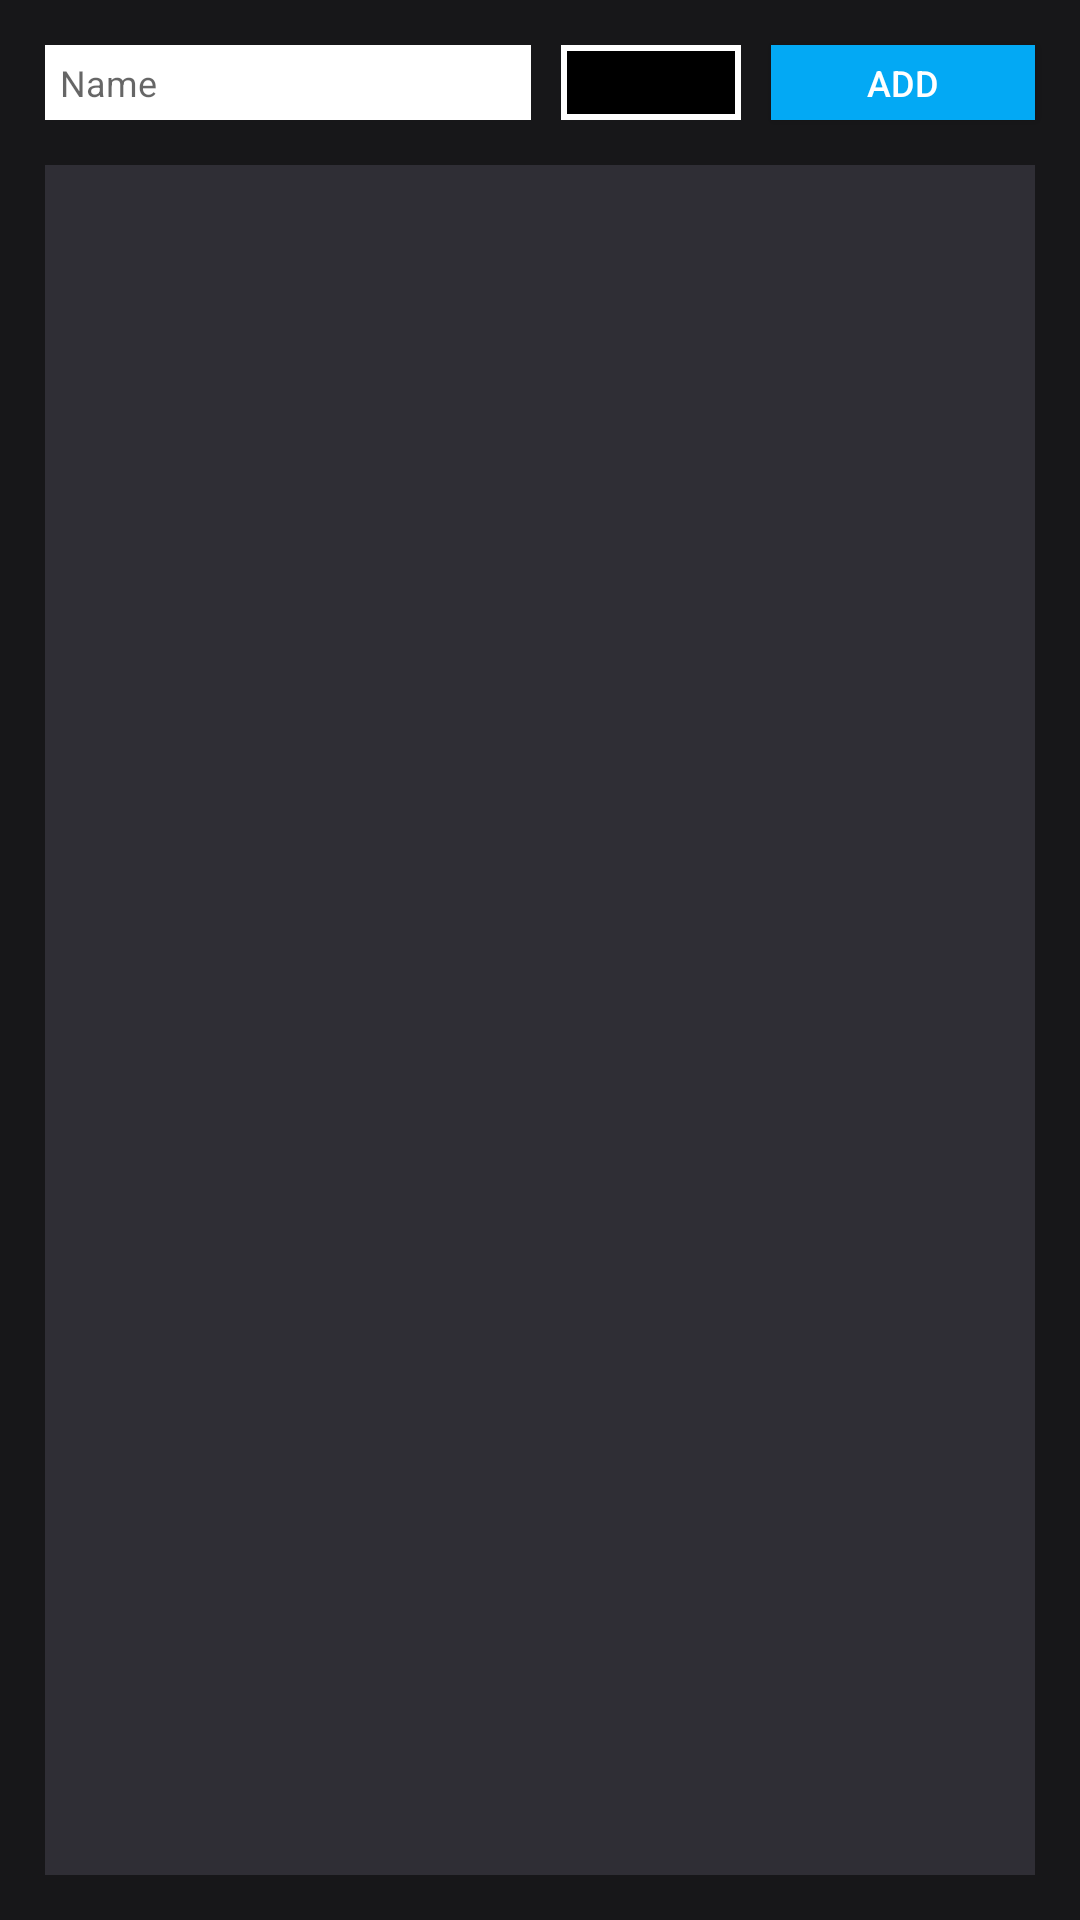

This screen was rendered from an Android layout file. Write that file and the resources it references.
<!-- AndroidManifest.xml: application theme Theme.Task_Amigos_Android -->
<!-- res/layout/fragment_category.xml -->
<?xml version="1.0" encoding="utf-8"?>
<FrameLayout xmlns:android="http://schemas.android.com/apk/res/android"
    xmlns:app="http://schemas.android.com/apk/res-auto"
    xmlns:tools="http://schemas.android.com/tools"
    android:layout_width="match_parent"
    android:layout_height="match_parent"
    android:background="#171719"
    tools:context=".fragments.CategoryFragment" >

    <androidx.constraintlayout.widget.ConstraintLayout
        android:layout_width="match_parent"
        android:layout_height="match_parent">

        <EditText
            android:id="@+id/categoryNameET"
            android:layout_width="0dp"
            android:layout_height="25dp"
            android:layout_marginStart="15dp"
            android:layout_marginTop="15dp"
            android:background="#fff"
            android:ems="10"
            android:hint="Name"
            android:inputType="textPersonName"
            android:paddingLeft="5dp"
            android:textSize="12sp"
            app:layout_constraintEnd_toStartOf="@+id/colorBorder"
            app:layout_constraintStart_toStartOf="parent"
            app:layout_constraintTop_toTopOf="parent"
            tools:ignore="TouchTargetSizeCheck" />

        <FrameLayout
            android:id="@+id/colorBorder"
            android:layout_width="60dp"
            android:layout_height="25dp"
            android:layout_marginLeft="10dp"
            android:layout_marginTop="15dp"
            android:layout_marginRight="10dp"
            android:background="#FFFFFF"
            android:padding="2dp"
            app:layout_constraintEnd_toStartOf="@+id/saveCategoryBtn"
            app:layout_constraintStart_toEndOf="@+id/categoryNameET"
            app:layout_constraintTop_toTopOf="parent" >

            <Button
                android:id="@+id/openColorPockerBtn"
                android:layout_width="match_parent"
                android:layout_height="match_parent"
                android:background="#000000"
                android:text="0"
                android:textSize="12sp"
                tools:ignore="TouchTargetSizeCheck" />

        </FrameLayout>

        <Button
            android:id="@+id/saveCategoryBtn"
            android:layout_width="wrap_content"
            android:layout_height="25dp"
            android:layout_marginTop="15dp"
            android:layout_marginRight="15dp"
            android:background="#03A9F4"
            android:text="Add"
            android:textColor="#FFFFFF"
            android:textSize="12sp"
            app:layout_constraintEnd_toEndOf="parent"
            app:layout_constraintStart_toEndOf="@+id/colorBorder"
            app:layout_constraintTop_toTopOf="parent"
            tools:ignore="TouchTargetSizeCheck,TextContrastCheck" />

        <androidx.recyclerview.widget.RecyclerView
            android:id="@+id/categoryRV"
            android:layout_width="0dp"
            android:layout_height="0dp"
            android:layout_marginStart="15dp"
            android:layout_marginTop="15dp"
            android:layout_marginEnd="15dp"
            android:layout_marginBottom="15dp"
            android:background="#2F2E35"
            app:layout_constraintBottom_toBottomOf="parent"
            app:layout_constraintEnd_toEndOf="parent"
            app:layout_constraintStart_toStartOf="parent"
            app:layout_constraintTop_toBottomOf="@+id/categoryNameET" />

        <LinearLayout
            android:id="@+id/colorPickerVIew"
            android:layout_width="match_parent"
            android:layout_height="match_parent"
            android:alpha="0"
            android:background="#CC000000"
            android:clickable="true"
            android:contextClickable="false"
            android:elevation="2dp"
            app:layout_constraintBottom_toBottomOf="parent"
            app:layout_constraintEnd_toEndOf="parent"
            app:layout_constraintStart_toStartOf="parent"
            app:layout_constraintTop_toTopOf="parent">

            <androidx.constraintlayout.widget.ConstraintLayout
                android:layout_width="match_parent"
                android:layout_height="match_parent"
                android:clickable="false">

                <LinearLayout
                    android:layout_width="match_parent"
                    android:layout_height="wrap_content"
                    android:layout_marginLeft="50dp"
                    android:layout_marginRight="50dp"
                    android:background="#2F2E35"
                    android:orientation="vertical"
                    app:layout_constraintBottom_toBottomOf="parent"
                    app:layout_constraintEnd_toEndOf="parent"
                    app:layout_constraintHorizontal_bias="0.5"
                    app:layout_constraintStart_toStartOf="parent"
                    app:layout_constraintTop_toTopOf="parent">

                    <FrameLayout
                        android:layout_width="match_parent"
                        android:layout_height="100dp"
                        android:background="#FFFFFF"
                        android:clickable="false"
                        android:padding="3dp">

                        <FrameLayout
                            android:id="@+id/createdColorView"
                            android:layout_width="match_parent"
                            android:layout_height="match_parent"
                            android:background="#000"
                            android:clickable="false" />

                    </FrameLayout>

                    <TextView
                        android:id="@+id/redTV"
                        android:layout_width="match_parent"
                        android:layout_height="wrap_content"
                        android:layout_marginLeft="15dp"
                        android:layout_marginTop="15dp"
                        android:layout_marginRight="15dp"
                        android:clickable="false"
                        android:text="Red:"
                        android:textColor="#FF0000" />

                    <SeekBar
                        android:id="@+id/redValue"
                        android:layout_width="match_parent"
                        android:layout_height="wrap_content"
                        android:layout_marginLeft="15dp"
                        android:layout_marginTop="5dp"
                        android:layout_marginRight="15dp"
                        android:max="255"
                        android:progress="0" />

                    <TextView
                        android:id="@+id/greenTV"
                        android:layout_width="match_parent"
                        android:layout_height="wrap_content"
                        android:layout_marginLeft="15dp"
                        android:layout_marginTop="10dp"
                        android:layout_marginRight="15dp"
                        android:clickable="false"
                        android:text="Green:"
                        android:textColor="#00FF00" />

                    <SeekBar
                        android:id="@+id/greenValue"
                        android:layout_width="match_parent"
                        android:layout_height="wrap_content"
                        android:layout_marginLeft="15dp"
                        android:layout_marginTop="5dp"
                        android:layout_marginRight="15dp"
                        android:max="255"
                        android:progress="0" />

                    <TextView
                        android:id="@+id/blueTV"
                        android:layout_width="match_parent"
                        android:layout_height="wrap_content"
                        android:layout_marginLeft="15dp"
                        android:layout_marginTop="10dp"
                        android:layout_marginRight="15dp"
                        android:clickable="false"
                        android:text="Blue:"
                        android:textColor="#0DEDED" />

                    <SeekBar
                        android:id="@+id/blueValue"
                        android:layout_width="match_parent"
                        android:layout_height="wrap_content"
                        android:layout_marginLeft="15dp"
                        android:layout_marginTop="5dp"
                        android:layout_marginRight="15dp"
                        android:max="255"
                        android:progress="0" />

                    <LinearLayout
                        android:layout_width="match_parent"
                        android:layout_height="match_parent"
                        android:clickable="false"
                        android:orientation="horizontal">

                        <Button
                            android:id="@+id/closeColorPickerBtn"
                            android:layout_width="wrap_content"
                            android:layout_height="wrap_content"
                            android:layout_marginLeft="15dp"
                            android:layout_marginTop="10dp"
                            android:layout_marginRight="15dp"
                            android:layout_marginBottom="15dp"
                            android:layout_weight="1"
                            android:backgroundTint="#E91E63"
                            android:text="Cancel"
                            android:textColor="@color/white" />

                        <Button
                            android:id="@+id/SelectColorBtn"
                            android:layout_width="wrap_content"
                            android:layout_height="wrap_content"
                            android:layout_marginTop="10dp"
                            android:layout_marginRight="15dp"
                            android:layout_marginBottom="15dp"
                            android:layout_weight="1"
                            android:backgroundTint="#2196F3"
                            android:text="Select"
                            android:textColor="@color/white" />

                    </LinearLayout>

                </LinearLayout>

            </androidx.constraintlayout.widget.ConstraintLayout>
        </LinearLayout>

    </androidx.constraintlayout.widget.ConstraintLayout>
</FrameLayout>
<!-- resources referenced by this layout -->
<resources>
  <color name="white">#FFFFFFFF</color>
  <style name="Theme.Task_Amigos_Android" parent="Theme.AppCompat.Light.DarkActionBar">
          
          <item name="colorPrimary">@color/grey_e35</item>
          <item name="colorPrimaryVariant">@color/grey_e35</item>
          <item name="colorOnPrimary">@color/white</item>
          
          <item name="colorSecondary">@color/white</item>
          <item name="colorSecondaryVariant">@color/white</item>
          <item name="colorOnSecondary">@color/black</item>
          
          <item name="android:statusBarColor" tools:targetApi="l">?attr/colorPrimaryVariant</item>
          
      </style>
  <color name="grey_e35">#2f2e35</color>
  <color name="black">#FF000000</color>
</resources>
